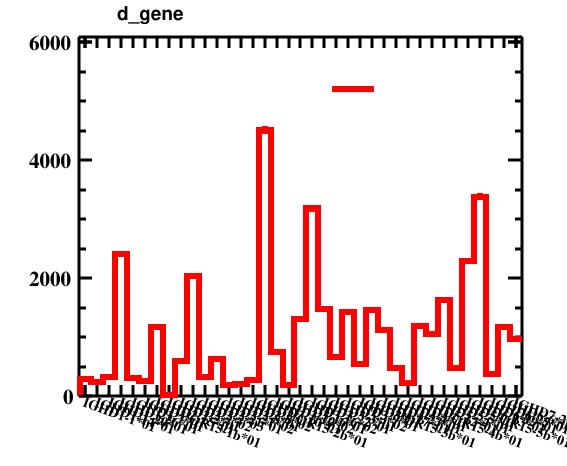

Data behind this chart, as committed beside it:
bin_low_edge, contents, xtitle, binlabel
-0.5, 0.0, , 
0.5, 296.0, , IGHD1-1*01
1.5, 238.0, , IGHD1-14*01
2.5, 316.0, , IGHD1-20*01
3.5, 2415, , IGHD1-26*01
4.5, 306.0, , IGHD1-7*01
5.5, 260.0, , IGHD1/OR15-1b*01
6.5, 1177, , IGHD2-15*01
7.5, 27.0, , IGHD2-2*01
8.5, 603.0, , IGHD2-2*02
9.5, 2036, , IGHD2-2*03
10.5, 320.0, , IGHD2-21*01
11.5, 630.0, , IGHD2-21*02
12.5, 188.0, , IGHD2-8*01
13.5, 200.0, , IGHD2-8*02
14.5, 279.0, , IGHD2/OR15-2b*01
15.5, 4508, , IGHD3-10*01
16.5, 753.0, , IGHD3-10*02
17.5, 189.0, , IGHD3-16*01
18.5, 1300, , IGHD3-16*02
19.5, 3188, , IGHD3-22*01
20.5, 1470, , IGHD3-3*01
21.5, 667.0, , IGHD3-3*02
22.5, 1420, , IGHD3-9*01
23.5, 539.0, , IGHD3/OR15-3b*01
24.5, 1466, , IGHD4-17*01
25.5, 1117, , IGHD4-23*01
26.5, 470.0, , IGHD4-4*01
27.5, 217.0, , IGHD4/OR15-4b*01
28.5, 1185, , IGHD5-12*01
29.5, 1060, , IGHD5-24*01
30.5, 1624, , IGHD5-5*01
31.5, 473.0, , IGHD5/OR15-5b*01
32.5, 2294, , IGHD6-13*01
33.5, 3383, , IGHD6-19*01
34.5, 376.0, , IGHD6-25*01
35.5, 1171, , IGHD6-6*01
36.5, 971.0, , IGHD7-27*01
37.5, 0.0, , 
